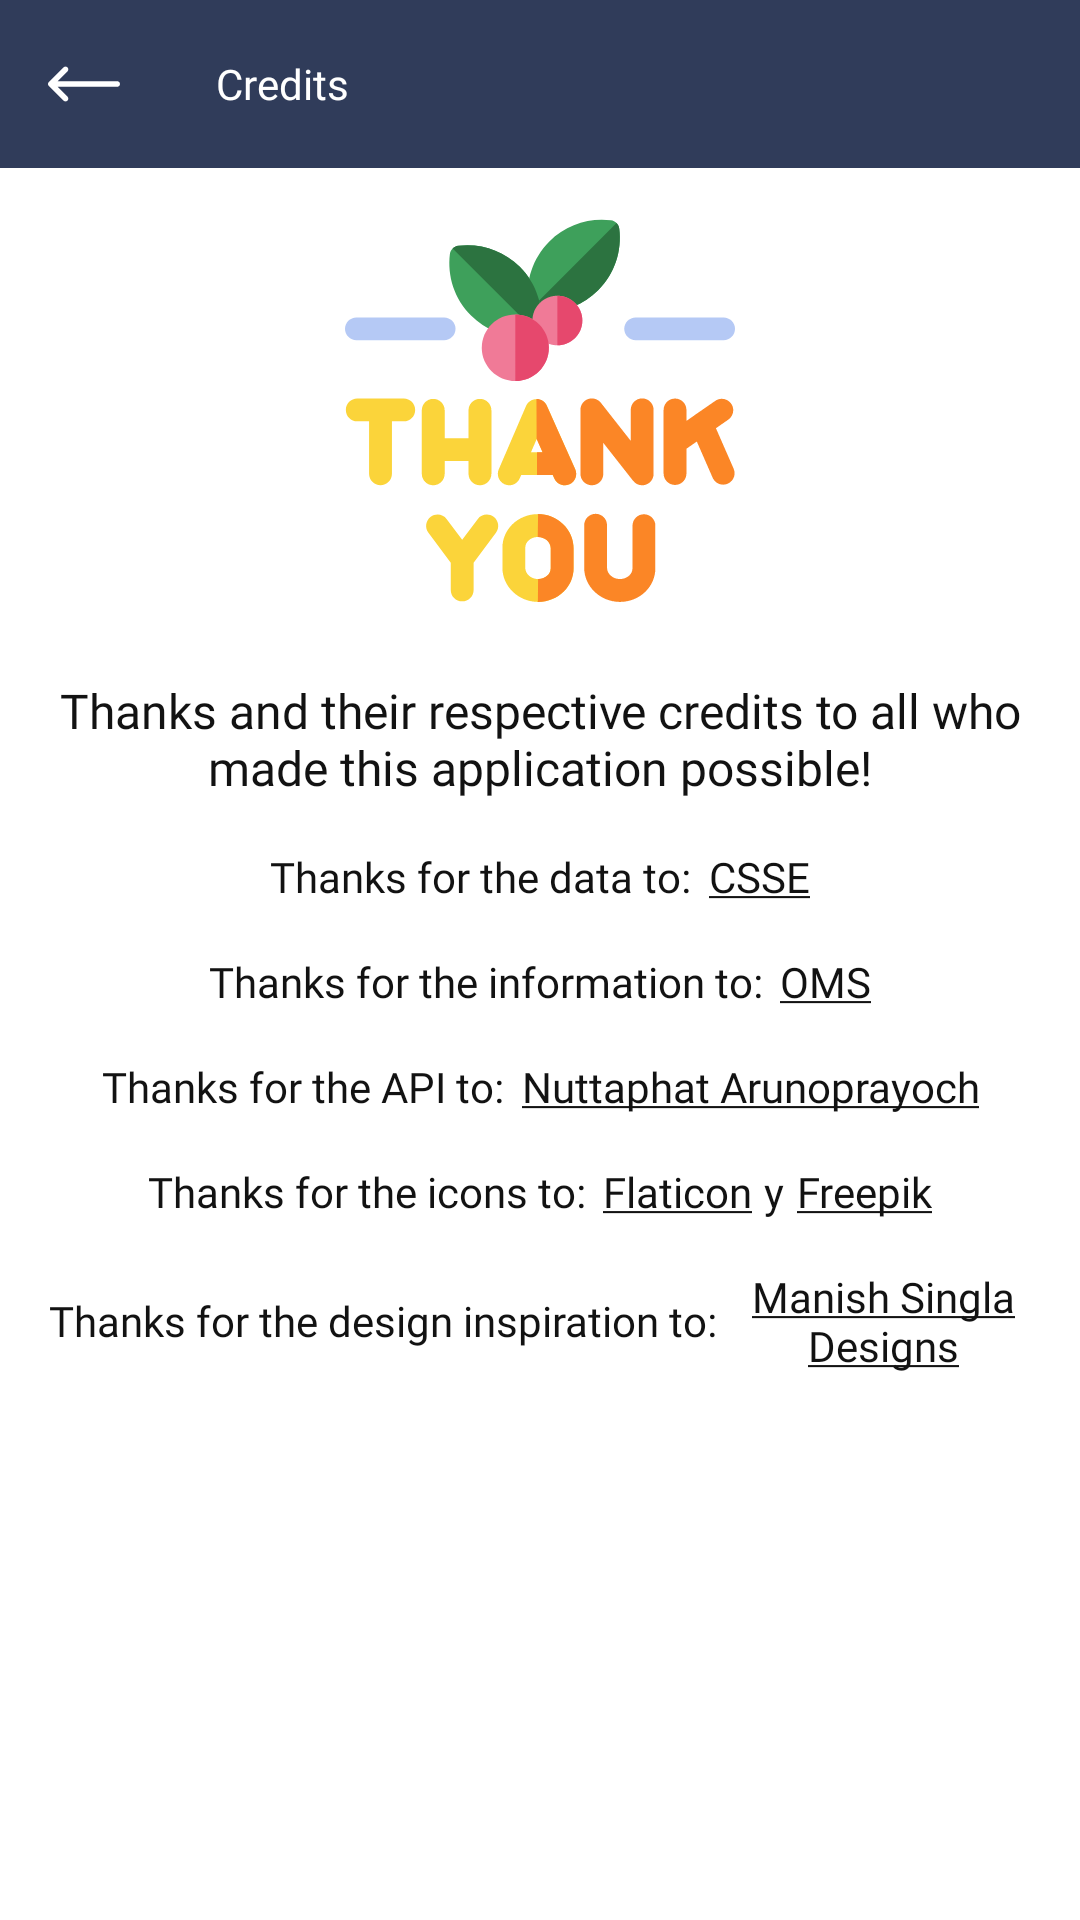

The Android layout XML behind this screen, and the referenced resources:
<!-- AndroidManifest.xml: activity theme GrayTheme -->
<!-- res/layout/activity_credits.xml -->
<?xml version="1.0" encoding="utf-8"?>
<androidx.constraintlayout.widget.ConstraintLayout xmlns:android="http://schemas.android.com/apk/res/android"
    xmlns:app="http://schemas.android.com/apk/res-auto"
    xmlns:tools="http://schemas.android.com/tools"
    android:layout_width="match_parent"
    android:layout_height="match_parent"
    tools:context=".feature.credits.CreditsActivity">

    <com.google.android.material.appbar.AppBarLayout
        android:id="@+id/appBar"
        android:layout_width="match_parent"
        android:layout_height="wrap_content"
        app:layout_constraintEnd_toEndOf="parent"
        app:layout_constraintStart_toStartOf="parent"
        app:layout_constraintTop_toTopOf="parent">

        <androidx.appcompat.widget.Toolbar
            android:id="@+id/toolbar"
            android:layout_width="match_parent"
            android:layout_height="wrap_content"
            app:navigationIcon="@drawable/ic_back"
            app:title="@string/menu_credits"
            app:titleTextAppearance="@style/ToolbarTextAppearance"
            app:titleTextColor="@android:color/white" />

    </com.google.android.material.appbar.AppBarLayout>

    <ScrollView
        android:layout_width="0dp"
        android:layout_height="0dp"
        android:scrollbars="none"
        app:layout_constraintBottom_toBottomOf="parent"
        app:layout_constraintEnd_toEndOf="parent"
        app:layout_constraintStart_toStartOf="parent"
        app:layout_constraintTop_toBottomOf="@id/appBar">

        <LinearLayout
            android:layout_width="match_parent"
            android:layout_height="wrap_content"
            android:orientation="vertical">

            <androidx.appcompat.widget.AppCompatImageView
                android:layout_width="match_parent"
                android:layout_height="130dp"
                android:layout_marginTop="16dp"
                app:srcCompat="@drawable/ic_thank" />

            <TextView
                android:layout_width="match_parent"
                android:layout_height="wrap_content"
                android:layout_marginStart="16dp"
                android:layout_marginTop="24dp"
                android:layout_marginEnd="16dp"
                android:fontFamily="@font/quicksand_semibold"
                android:gravity="center"
                android:text="@string/thanks_title"
                android:textColor="@color/black"
                android:textSize="16sp" />

            <LinearLayout
                android:layout_width="match_parent"
                android:layout_height="wrap_content"
                android:layout_marginStart="16dp"
                android:layout_marginTop="16dp"
                android:layout_marginEnd="16dp"
                android:gravity="center">

                <TextView
                    android:layout_width="wrap_content"
                    android:layout_height="wrap_content"
                    android:fontFamily="@font/quicksand_medium"
                    android:gravity="center"
                    android:text="@string/thanks_data"
                    android:textColor="@color/black" />

                <TextView
                    android:id="@+id/authorDataText"
                    android:layout_width="wrap_content"
                    android:layout_height="wrap_content"
                    android:layout_marginStart="6dp"
                    android:fontFamily="@font/quicksand_medium"
                    android:gravity="center"
                    android:text="@string/thanks_data_author"
                    android:textColor="@color/black" />

            </LinearLayout>

            <LinearLayout
                android:layout_width="match_parent"
                android:layout_height="wrap_content"
                android:layout_marginStart="16dp"
                android:layout_marginTop="16dp"
                android:layout_marginEnd="16dp"
                android:gravity="center">

                <TextView
                    android:layout_width="wrap_content"
                    android:layout_height="wrap_content"
                    android:fontFamily="@font/quicksand_medium"
                    android:gravity="center"
                    android:text="@string/thanks_info"
                    android:textColor="@color/black" />

                <TextView
                    android:id="@+id/authorInfoText"
                    android:layout_width="wrap_content"
                    android:layout_height="wrap_content"
                    android:layout_marginStart="6dp"
                    android:fontFamily="@font/quicksand_medium"
                    android:gravity="center"
                    android:text="@string/thanks_info_author"
                    android:textColor="@color/black" />

            </LinearLayout>

            <LinearLayout
                android:layout_width="match_parent"
                android:layout_height="wrap_content"
                android:layout_marginStart="16dp"
                android:layout_marginTop="16dp"
                android:layout_marginEnd="16dp"
                android:gravity="center">

                <TextView
                    android:layout_width="wrap_content"
                    android:layout_height="wrap_content"
                    android:fontFamily="@font/quicksand_medium"
                    android:gravity="center"
                    android:text="@string/thanks_api"
                    android:textColor="@color/black" />

                <TextView
                    android:id="@+id/authorApiText"
                    android:layout_width="wrap_content"
                    android:layout_height="wrap_content"
                    android:layout_marginStart="6dp"
                    android:fontFamily="@font/quicksand_medium"
                    android:gravity="center"
                    android:text="@string/thanks_api_author"
                    android:textColor="@color/black" />

            </LinearLayout>

            <LinearLayout
                android:layout_width="match_parent"
                android:layout_height="wrap_content"
                android:layout_marginStart="16dp"
                android:layout_marginTop="16dp"
                android:layout_marginEnd="16dp"
                android:gravity="center">

                <TextView
                    android:layout_width="wrap_content"
                    android:layout_height="wrap_content"
                    android:fontFamily="@font/quicksand_medium"
                    android:gravity="center"
                    android:text="@string/thanks_icons"
                    android:textColor="@color/black" />

                <TextView
                    android:id="@+id/flaticonText"
                    android:layout_width="wrap_content"
                    android:layout_height="wrap_content"
                    android:layout_marginStart="6dp"
                    android:fontFamily="@font/quicksand_medium"
                    android:gravity="center"
                    android:text="@string/thanks_icons_author_1"
                    android:textColor="@color/black" />

                <TextView
                    android:layout_width="wrap_content"
                    android:layout_height="wrap_content"
                    android:layout_marginStart="4dp"
                    android:fontFamily="@font/quicksand_medium"
                    android:gravity="center"
                    android:text="@string/thank_and"
                    android:textColor="@color/black" />

                <TextView
                    android:id="@+id/freepikText"
                    android:layout_width="wrap_content"
                    android:layout_height="wrap_content"
                    android:layout_marginStart="4dp"
                    android:fontFamily="@font/quicksand_medium"
                    android:gravity="center"
                    android:text="@string/thanks_icons_author_2"
                    android:textColor="@color/black" />
            </LinearLayout>

            <LinearLayout
                android:layout_width="match_parent"
                android:layout_height="wrap_content"
                android:layout_marginStart="16dp"
                android:layout_marginTop="16dp"
                android:layout_marginEnd="16dp"
                android:gravity="center">

                <TextView
                    android:layout_width="wrap_content"
                    android:layout_height="wrap_content"
                    android:fontFamily="@font/quicksand_medium"
                    android:gravity="center"
                    android:text="@string/thanks_design"
                    android:textColor="@color/black" />

                <TextView
                    android:id="@+id/designAuthorText"
                    android:layout_width="wrap_content"
                    android:layout_height="wrap_content"
                    android:layout_marginStart="6dp"
                    android:fontFamily="@font/quicksand_medium"
                    android:gravity="center"
                    android:text="@string/thanks_design_author"
                    android:textColor="@color/black" />

            </LinearLayout>

        </LinearLayout>
    </ScrollView>
</androidx.constraintlayout.widget.ConstraintLayout>
<!-- resources referenced by this layout -->
<resources>
  <color name="black">#121212</color>
  <!-- drawable ic_back (drawable) -->
  <vector android:height="24dp" android:viewportHeight="512"
      android:viewportWidth="512" android:width="24dp" xmlns:android="http://schemas.android.com/apk/res/android">
      <path android:fillColor="#ffffff" android:pathData="M492,236H68.442l70.164,-69.824c7.829,-7.792 7.859,-20.455 0.067,-28.284c-7.792,-7.83 -20.456,-7.859 -28.285,-0.068l-104.504,104c-0.007,0.006 -0.012,0.013 -0.018,0.019c-7.809,7.792 -7.834,20.496 -0.002,28.314c0.007,0.006 0.012,0.013 0.018,0.019l104.504,104c7.828,7.79 20.492,7.763 28.285,-0.068c7.792,-7.829 7.762,-20.492 -0.067,-28.284L68.442,276H492c11.046,0 20,-8.954 20,-20C512,244.954 503.046,236 492,236z"/>
  </vector>
  <!-- drawable ic_thank: vector/xml drawable (drawable, 7239 chars, omitted) -->
  <string name="menu_credits">Credits</string>
  <string name="thank_and">y</string>
  <string name="thanks_api">Thanks for the API to:</string>
  <string name="thanks_api_author"><u>Nuttaphat Arunoprayoch</u></string>
  <string name="thanks_data">Thanks for the data to:</string>
  <string name="thanks_data_author"><u>CSSE</u></string>
  <string name="thanks_design">Thanks for the design inspiration to:</string>
  <string name="thanks_design_author"><u>Manish Singla Designs</u></string>
  <string name="thanks_icons">Thanks for the icons to:</string>
  <string name="thanks_icons_author_1"><u>Flaticon</u></string>
  <string name="thanks_icons_author_2"><u>Freepik</u></string>
  <string name="thanks_info">Thanks for the information to:</string>
  <string name="thanks_info_author"><u>OMS</u></string>
  <string name="thanks_title">Thanks and their respective credits to all who made this application possible!</string>
  <style name="ToolbarTextAppearance">
          <item name="android:fontFamily">@font/quicksand_medium</item>
      </style>
  <style name="GrayTheme" parent="AppTheme">
          <item name="android:statusBarColor">@color/gray</item>
          <item name="android:windowBackground">@color/white</item>
      </style>
  <style name="AppTheme" parent="Theme.MaterialComponents.Light.NoActionBar">
          <item name="colorPrimary">@color/colorPrimary</item>
          <item name="colorPrimaryDark">@color/colorPrimaryDark</item>
          <item name="colorAccent">@color/colorAccent</item>
      </style>
  <color name="gray">#303C5A</color>
  <color name="white">#FFFFFF</color>
  <color name="colorPrimary">@color/gray</color>
  <color name="colorPrimaryDark">@color/gray</color>
  <color name="colorAccent">@color/redAccent</color>
  <color name="redAccent">#FF1A4B</color>
</resources>
